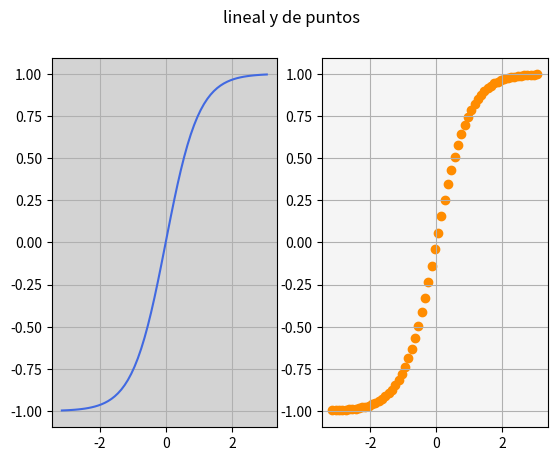

Generate this figure with matplotlib:
# Matplotlib [Python]
# Ejercicios de práctica

# [redacted]
# Version: 2.0

# IMPORTANTE: NO borrar los comentarios
# que aparecen en verde con el hashtag "#"

# Ejercicios de matplotlib
import numpy as np
import matplotlib.pyplot as plt


if __name__ == '__main__':
    print("Bienvenidos a otra clase de Inove con Python")
    print("Scatter Plot")

    # NOTA: aproveche los ejemplos "scatter_plot" de clase

    # Se desea graficar la función tanh para el siguiente
    # intervalor de valores de "X"
    x = np.arange(-np.pi, np.pi, 0.1)

    # Función y = tanh(x) --> tangente hiperbólica
    y = np.tanh(x)

    fig = plt.figure()
    fig.suptitle('lineal y de puntos', fontsize = 12)
    ax1 = fig.add_subplot(1, 2, 1)
    ax2 = fig.add_subplot(1, 2, 2)
    ax1.plot(x, y, c= 'royalblue')
    ax1.set_facecolor('lightgray')
    ax1.grid('solid')
    ax2.scatter(x, y, c='darkorange')
    ax2.set_facecolor('whitesmoke')
    ax2.grid('solid')
    plt.show()

    # Alumno: Graficar la función utilizando "scatter"
    # utilizando "x" e "y" ya disponible

    # Colocar la leyenda y el label con el nombre de la función

    # Elegir un marker a elección

    # Crear acá su gráfico

    print("terminamos")
